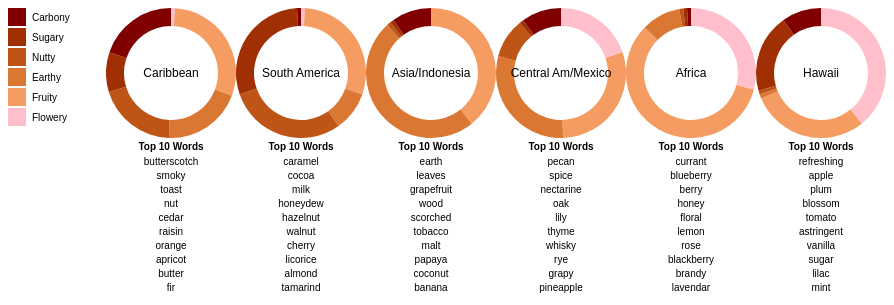
D3 v3 page, settled after 360 driven frames (6 s of simulated time); the page loaded 1 data file(s).


// ── region_pies.js
var radius = 65,
padding = 5,
i = 0;

var color = d3.scale.ordinal()
.range(['#ffc0cb','#f49c62','#da7732','#be5415','#a12f04','#800000']);

var regions = [{"region": "Caribbean", "words":["butterscotch", "smoky", "toast","nut", "cedar", "raisin", "orange", "apricot", "butter", "fir"]},
{"region": "South America", "words":["caramel", "cocoa", "milk", "honeydew", "hazelnut", "walnut", "cherry", "licorice", "almond", "tamarind"]},
{"region": "Asia_Indonesia", "words":["earth", "leaves", "grapefruit", "wood", "scorched", "tobacco", "malt", "papaya", "coconut", "banana"]},
{"region": "Central America", "words":["pecan", "spice", "nectarine", "oak", "lily", "thyme", "whisky", "rye", "grapy", "pineapple"]},
{"region": "Africa", "words":["currant", "blueberry", "berry", "honey", "floral", "lemon", "rose", "blackberry", "brandy", "lavendar"]},
{"region": "Hawaii", "words":["refreshing", "apple", "plum", "blossom", "tomato", "astringent", "vanilla", "sugar", "lilac", "mint"]}];

var arc = d3.svg.arc()
.outerRadius(radius)
.innerRadius(radius - 18);

var pie = d3.layout.pie()
.sort(null)
.value(function(d) { return d.population; });

d3.csv("region_pies.csv", function(error, data) {
  color.domain(d3.keys(data[0]).filter(function(key) { return key !== "Region"; }));

  data.forEach(function(d) {
    d.ages = color.domain().map(function(name) {
      return {name: name, population: +d[name]};
    });
  });

  var legend = d3.select("#region_container").append("svg")
  .attr("class", "legend")
  .attr("width", radius * 1.5)
  .attr("height", radius * 5)
  .style("font-size","13px")
  .selectAll("g")
  .data(color.domain().slice().reverse())
  .enter().append("g")
  .attr("transform", function(d, i) { return "translate(0," + i * 20 + ")"; });

  legend.append("rect")
  .attr("width", 18)
  .attr("height", 18)
  .style("fill", color);

  legend.append("text")
  .attr("x", 24)
  .attr("y", 9)
  .attr("dy", ".35em")
  .text(function(d) { return d; });

  var svg = d3.select("#region_container").selectAll(".pie")
  .data(data)
  .enter().append("svg")
  .attr("class", "pie")
  .attr("width", radius * 2)
  .attr("height", radius * 5)
  .append("g")
  .attr("transform", "translate(" + radius + "," + radius + ")");

  svg.selectAll(".arc")
  .data(function(d) { return pie(d.ages); })
  .enter().append("path")
  .attr("class", "arc")
  .attr("d", arc)
  .style("fill", function(d) { return color(d.data.name); });

  svg.selectAll(".arc").append("title").text(function(d) {
    return ((d.data.population/10)*100 + "% " + d.data.name); });

  svg.append("text")
  .attr("dy", ".35em")
  .style("font-size","12px")
  .style("text-anchor", "middle")
  .text(function(d) { return d.Region; });

  svg.append("text")
  .attr("dy", "7.7em")
  .style("font-size","10px")
  .style("text-anchor", "middle")
  .text("Top 10 Words")
  .style("font-weight", "bold");

  for (var j = 0; j < 10; j++){
    i = 0;
    var y = 9.2 + j*1.4;
    svg.append("text")
    .style("font-size","10px")
    .attr("dy", y + "em")
    .style("text-anchor", "middle")
    .text(function(d) {
      return regions[i++].words[j];})
    }

  });


### data: region_pies.csv
Region, Flowery, Fruity, Earthy, Nutty, Sugary, Carbony
Caribbean, 0.1, 3, 2, 2, 1, 2
South America, 0.1, 3, 1, 3, 3, 0.1
Asia/Indonesia, 0, 4, 5, 0.1, 0.1, 1
Central Am/Mexico, 2, 3, 3, 1, 0.1, 1
Africa, 3, 6, 1, 0.1, 0.1, 0.1
Hawaii, 4, 3, 0.1, 0.1, 2, 1